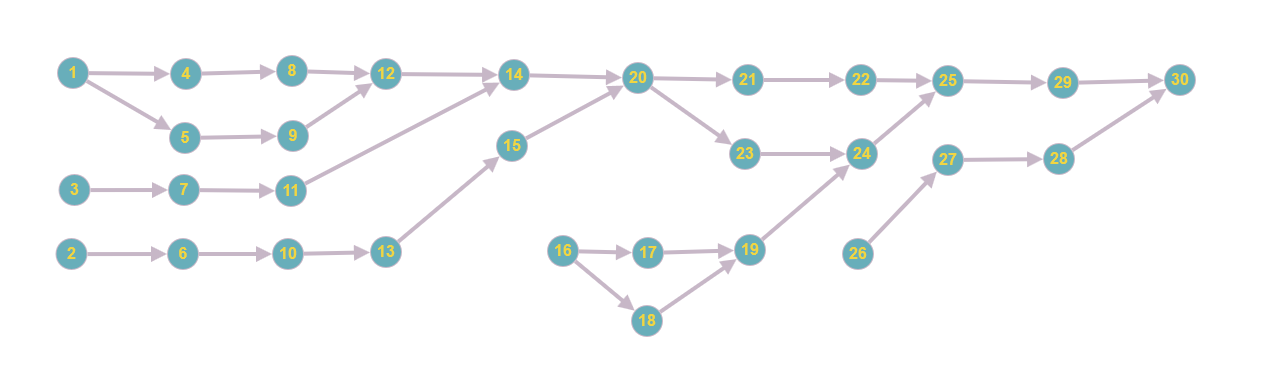

The data file committed next to this chart (first rows):
task_id, role, dependencies, mean, stddev
1, аналитик, , 2.0, 0.3
2, аналитик, , 2.5, 0.25
3, аналитик, , 2.2, 0.3
4, разработчик, 1, 4.0, 0.4
5, разработчик, 1, 3.5, 0.35
6, разработчик, 2, 4.2, 0.4
7, разработчик, 3, 4.1, 0.45
8, тестировщик, 4, 2.0, 0.2
9, тестировщик, 5, 2.2, 0.2
10, тестировщик, 6, 2.1, 0.2
11, аналитик, 7, 1.8, 0.25
12, разработчик, 8,9, 3.0, 0.35
13, разработчик, 10, 2.8, 0.3
14, тестировщик, 11,12, 2.2, 0.2
15, тестировщик, 13, 2.3, 0.25
16, аналитик, , 2.0, 0.2
17, разработчик, 16, 3.0, 0.3
18, разработчик, 16, 3.1, 0.3
19, тестировщик, 17,18, 2.0, 0.2
20, аналитик, 14,15, 2.5, 0.3
21, разработчик, 20, 3.2, 0.35
22, тестировщик, 21, 2.2, 0.2
23, аналитик, 20, 2.0, 0.3
24, разработчик, 19,23, 3.5, 0.35
25, тестировщик, 22,24, 2.1, 0.2
26, аналитик, , 1.9, 0.25
27, разработчик, 26, 2.8, 0.3
28, тестировщик, 27, 2.0, 0.2
29, разработчик, 25, 3.4, 0.4
30, тестировщик, 28,29, 2.0, 0.2
